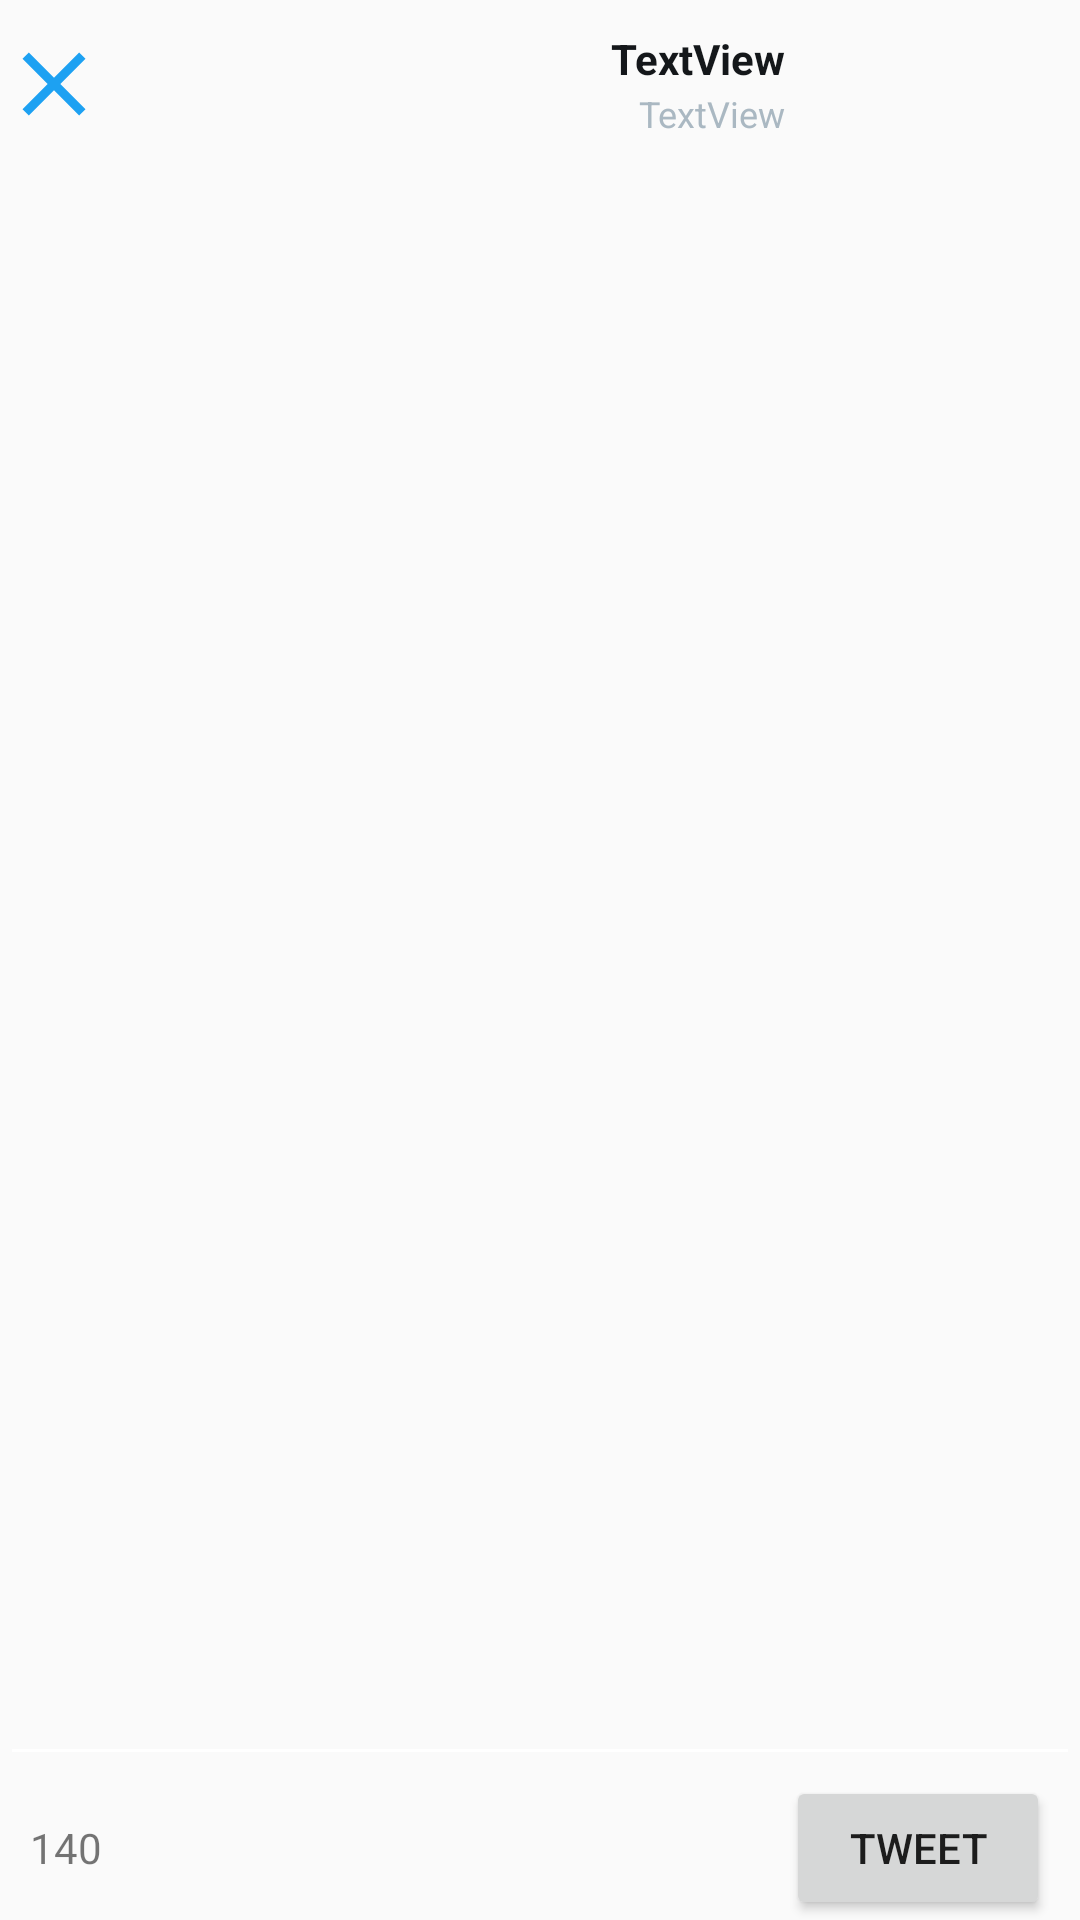

Produce the Android XML layout that renders to this screen, including the resource entries it uses.
<!-- AndroidManifest.xml: application theme AppTheme -->
<!-- res/layout/fragment_compose_tweet.xml -->
<?xml version="1.0" encoding="utf-8"?>
<RelativeLayout xmlns:android="http://schemas.android.com/apk/res/android"
    xmlns:app="http://schemas.android.com/apk/res-auto"
    android:orientation="vertical" android:layout_width="match_parent"
    android:layout_height="wrap_content">

    <Button
        android:id="@+id/btnSendTweet"
        android:layout_width="wrap_content"
        android:layout_height="wrap_content"
        android:layout_marginRight="10dp"
        android:layout_alignParentBottom="true"
        android:layout_alignParentEnd="true"
        android:text="@string/tweet" />

    <TextView
        android:id="@+id/tvCharacterCounter"
        android:layout_width="wrap_content"
        android:layout_height="wrap_content"
        android:layout_marginLeft="10dp"
        android:text="140"
        android:layout_alignBaseline="@+id/btnSendTweet"
        android:layout_alignBottom="@+id/btnSendTweet"
        android:layout_alignParentStart="true" />

    <EditText
        android:id="@+id/etBody"
        android:layout_width="wrap_content"
        android:layout_height="wrap_content"
        android:layout_alignParentEnd="true"
        android:layout_alignParentStart="true"
        android:ems="10"
        android:gravity="top"
        android:inputType="textMultiLine"
        android:layout_below="@+id/ibCancel"
        android:layout_above="@+id/btnSendTweet" />

    <ImageButton
        android:id="@+id/ibCancel"
        android:layout_width="wrap_content"
        android:layout_height="wrap_content"
        android:layout_alignParentStart="true"
        android:layout_alignParentTop="true"
        android:layout_marginTop="10dp"
        android:background="@android:color/transparent"
        app:srcCompat="@drawable/ic_close" />

    <ImageView
        android:id="@+id/ivProfileImage"
        android:layout_width="wrap_content"
        android:layout_height="wrap_content"
        android:layout_marginTop="10dp"
        app:srcCompat="@drawable/ic_launcher"
        android:layout_alignParentTop="true"
        android:layout_alignParentEnd="true"
        android:layout_alignStart="@+id/btnSendTweet"
        android:layout_above="@+id/etBody" />

    <TextView
        android:id="@+id/tvUserName"
        android:layout_width="wrap_content"
        android:layout_height="wrap_content"
        android:layout_marginTop="10dp"
        android:text="TextView"
        android:textStyle="bold"
        android:textSize="14sp"
        android:textColor="@color/black"
        android:layout_alignParentTop="true"
        android:layout_toStartOf="@+id/ivProfileImage" />

    <TextView
        android:id="@+id/tvUserHandle"
        android:layout_width="wrap_content"
        android:layout_height="wrap_content"
        android:text="TextView"
        android:textSize="12sp"
        android:textColor="@color/lightGrey"
        android:layout_above="@+id/etBody"
        android:layout_toStartOf="@+id/ivProfileImage" />

</RelativeLayout>
<!-- resources referenced by this layout -->
<resources>
  <color name="black">#14171A</color>
  <color name="lightGrey">#AAB8C2</color>
  <!-- drawable ic_close (drawable) -->
  <vector xmlns:android="http://schemas.android.com/apk/res/android"
          android:width="36dp"
          android:height="36dp"
          android:viewportWidth="24.0"
          android:viewportHeight="24.0">
      <path
          android:pathData="M19,6.41L17.59,5 12,10.59 6.41,5 5,6.41 10.59,12 5,17.59 6.41,19 12,13.41 17.59,19 19,17.59 13.41,12z"
          android:fillColor="#1DA1F2"/>
  </vector>
  <string name="tweet">Tweet</string>
  <style name="AppTheme" parent="AppBaseTheme">
          
      </style>
  <style name="AppBaseTheme" parent="Theme.AppCompat.Light.NoActionBar">
          <item name="colorControlNormal">@color/white</item>
          
      </style>
  <color name="white">#FFFFFF</color>
</resources>
